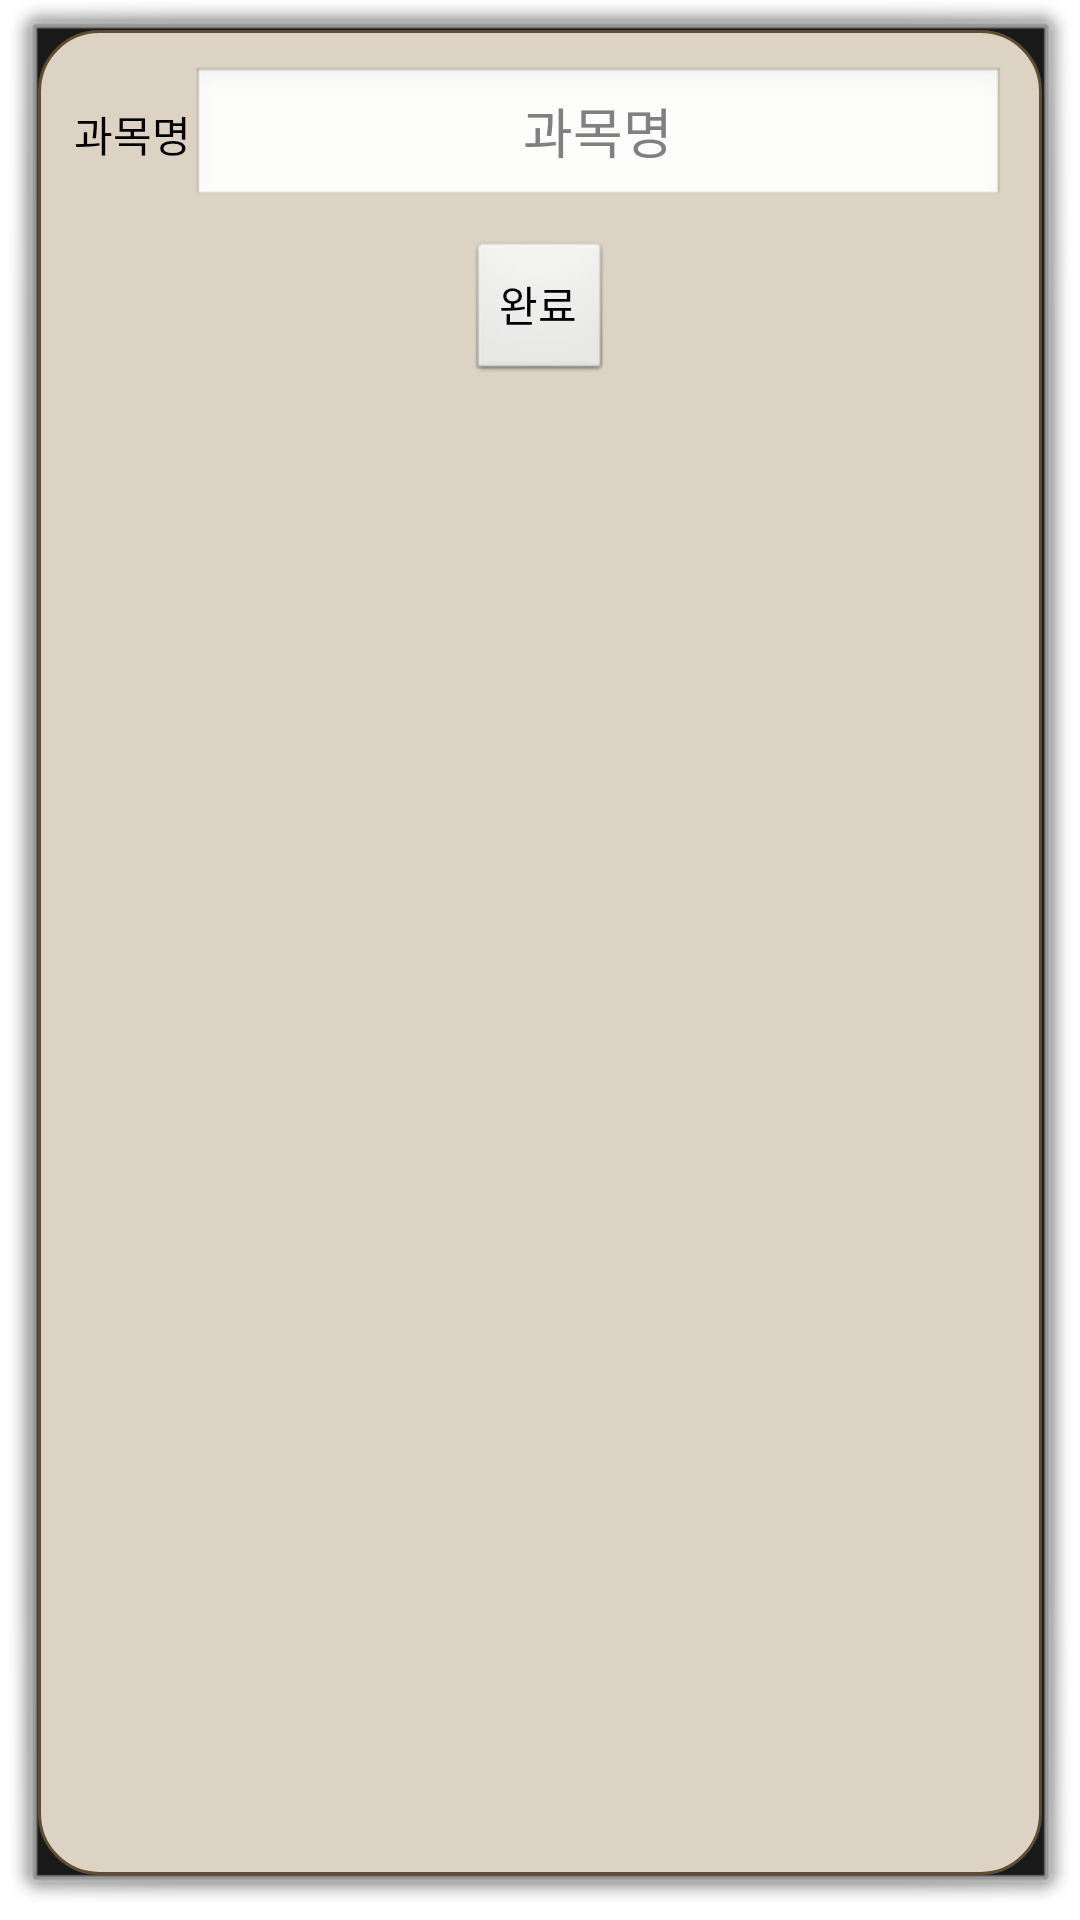

Layout XML and referenced resources for this Android screen:
<!-- AndroidManifest.xml: activity theme android:Theme.Dialog -->
<!-- res/layout/activity_popup.xml -->
<?xml version="1.0" encoding="utf-8"?>
<LinearLayout xmlns:android="http://schemas.android.com/apk/res/android"
    xmlns:app="http://schemas.android.com/apk/res-auto"
    xmlns:tools="http://schemas.android.com/tools"
    android:layout_width="300dp"
    android:layout_height="wrap_content"
    android:background="@drawable/popuplayout"
    android:padding="12dp"
    android:orientation="vertical"
    tools:context=".PopupActivity">

    <LinearLayout
        android:layout_width="match_parent"
        android:layout_height="wrap_content"
        android:orientation="horizontal">

        <TextView
            android:layout_width="wrap_content"
            android:layout_height="wrap_content"
            android:text="과목명"
            android:textColor="#000000"/>

        <EditText
            android:id="@+id/e11"
            android:layout_width="match_parent"
            android:layout_height="wrap_content"
            android:hint="과목명"
            android:gravity="center"/>

    </LinearLayout>



    


    <Button
        android:id="@+id/complete"
        android:layout_width="wrap_content"
        android:layout_height="wrap_content"
        android:layout_marginTop="10dp"
        android:text="완료"
        android:layout_gravity="center"/>



</LinearLayout>
<!-- resources referenced by this layout -->
<resources>
  <!-- drawable popuplayout (drawable) -->
  <?xml version="1.0" encoding="utf-8"?>
  <layer-list xmlns:android="http://schemas.android.com/apk/res/android"
  android:layout_height="wrap_content"
  android:layout_width="wrap_content">
      <item>
          
          <shape android:shape="rectangle">
              
              <corners android:radius="20dip" />
              
              <solid android:color="#DCD3C4" />
              
              <stroke android:width="1dp" android:color="#604D31"/>
          </shape>
      </item>
  </layer-list>
</resources>
